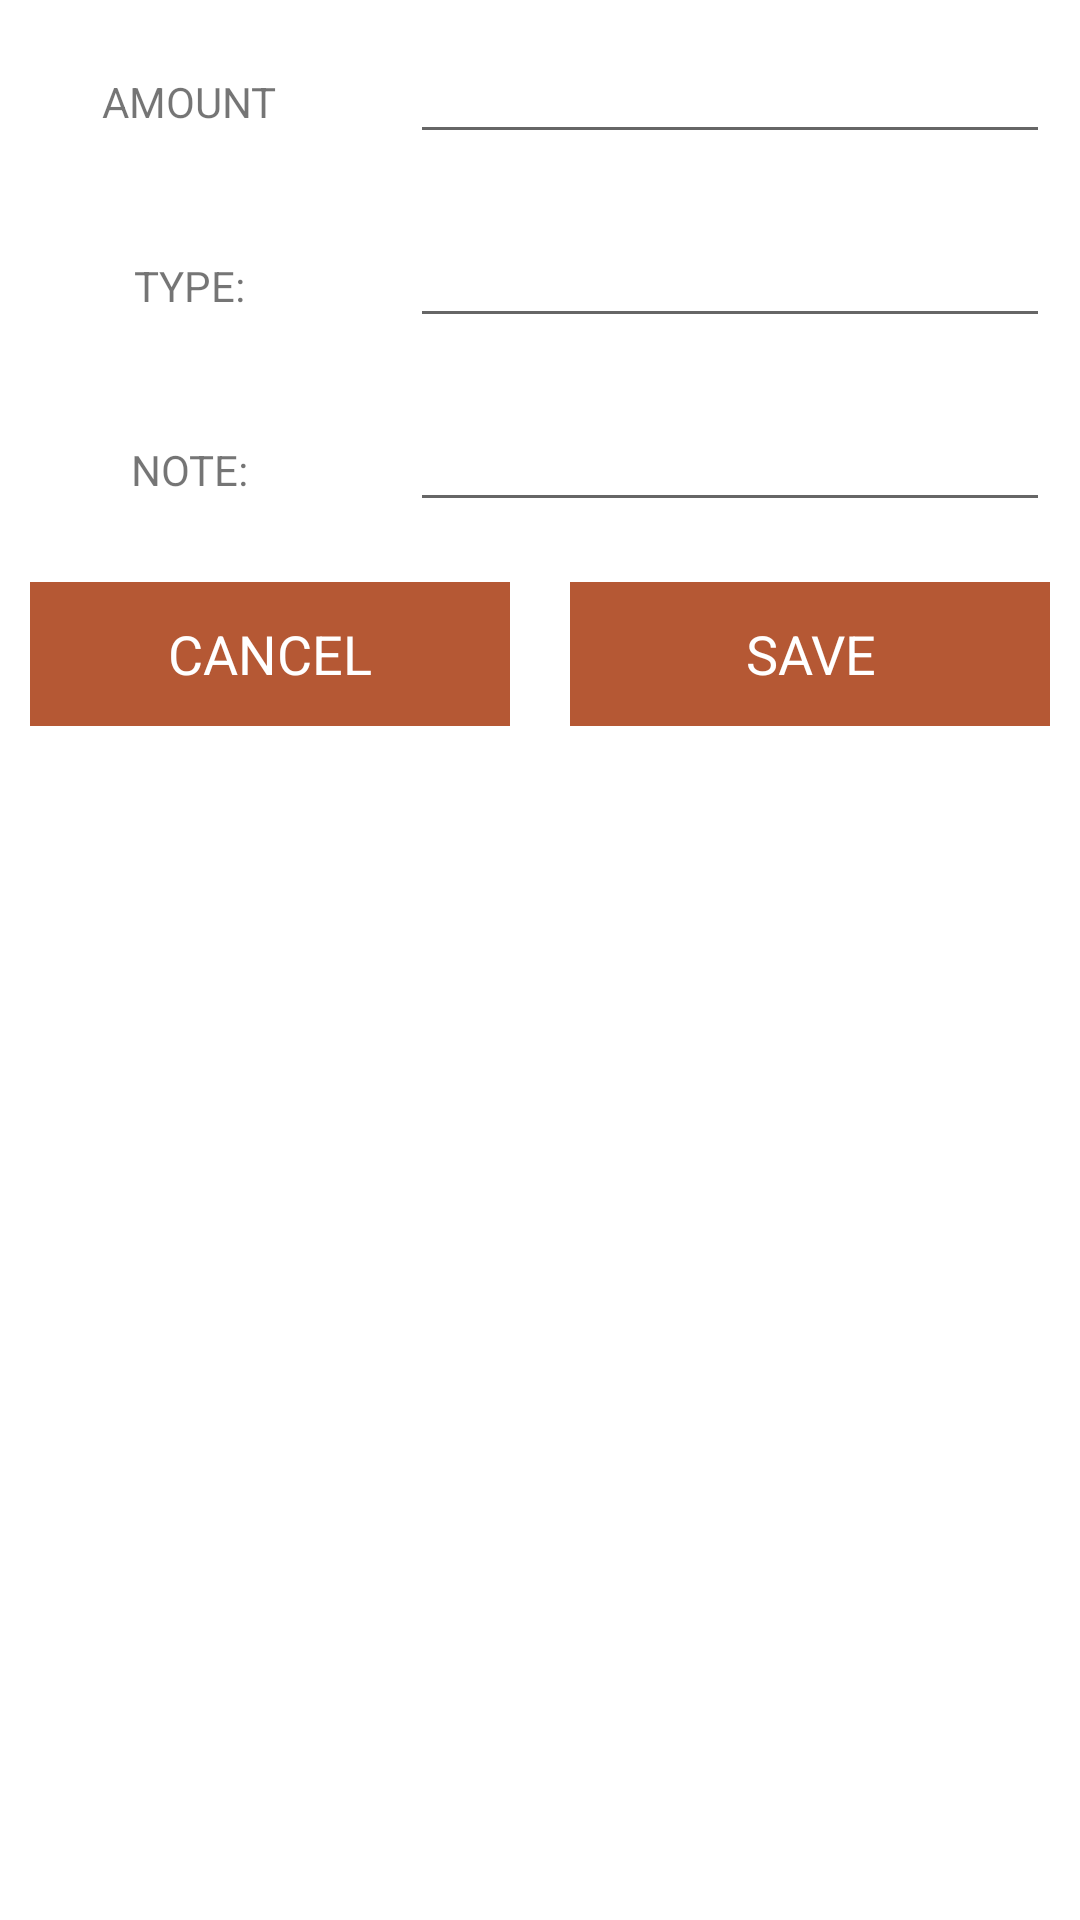

Reconstruct the res/layout file that produces this screen, plus the resources it refers to.
<!-- AndroidManifest.xml: application theme Theme.PocketBook21 -->
<!-- res/layout/custom_layout_for_insertdata.xml -->
<?xml version="1.0" encoding="utf-8"?>
<LinearLayout xmlns:android="http://schemas.android.com/apk/res/android"
    android:layout_width="match_parent"
    android:orientation="vertical"
    android:layout_height="match_parent">

    <ScrollView
        android:layout_width="match_parent"
        android:layout_height="match_parent">
        
        <LinearLayout
            android:layout_width="match_parent"
            android:orientation="vertical"
            android:layout_height="wrap_content">

            <LinearLayout
                android:layout_width="match_parent"
                android:orientation="horizontal"
                android:layout_height="wrap_content">
                
                <RelativeLayout
                    android:layout_width="0dp"
                    android:layout_weight="1"
                    android:layout_margin="10dp"
                    android:gravity="center"
                    android:layout_height="wrap_content">

                    <TextView
                        android:layout_width="wrap_content"
                        android:layout_height="wrap_content"
                        android:text="AMOUNT" />

                </RelativeLayout>

                <RelativeLayout
                    android:layout_width="0dp"
                    android:layout_weight="2"
                    android:layout_margin="10dp"
                    android:layout_height="wrap_content">

                    <EditText
                        android:layout_width="match_parent"
                        android:layout_height="wrap_content"
                        android:id="@+id/amount_edt"/>

                </RelativeLayout>

            </LinearLayout>

            <LinearLayout
                android:layout_width="match_parent"
                android:orientation="horizontal"
                android:layout_height="wrap_content">

                <RelativeLayout
                    android:layout_width="0dp"
                    android:layout_weight="1"
                    android:layout_margin="10dp"
                    android:gravity="center"
                    android:layout_height="wrap_content">

                    <TextView
                        android:layout_width="wrap_content"
                        android:layout_height="wrap_content"
                        android:text="TYPE:" />

                </RelativeLayout>

                <RelativeLayout
                    android:layout_width="0dp"
                    android:layout_weight="2"
                    android:layout_margin="10dp"
                    android:layout_height="wrap_content">

                    <EditText
                        android:layout_width="match_parent"
                        android:layout_height="wrap_content"
                        android:id="@+id/type_edt"/>

                </RelativeLayout>

            </LinearLayout>

            <LinearLayout
                android:layout_width="match_parent"
                android:orientation="horizontal"
                android:layout_height="wrap_content">

                <RelativeLayout
                    android:layout_width="0dp"
                    android:layout_weight="1"
                    android:layout_margin="10dp"
                    android:gravity="center"
                    android:layout_height="wrap_content">

                    <TextView
                        android:layout_width="wrap_content"
                        android:layout_height="wrap_content"
                        android:text="NOTE:" />

                </RelativeLayout>

                <RelativeLayout
                    android:layout_width="0dp"
                    android:layout_weight="2"
                    android:layout_margin="10dp"
                    android:layout_height="wrap_content">

                    <EditText
                        android:layout_width="match_parent"
                        android:layout_height="wrap_content"
                        android:id="@+id/note_edt"/>

                </RelativeLayout>

            </LinearLayout>

            <LinearLayout
                android:layout_width="match_parent"
                android:orientation="horizontal"
                android:layout_height="wrap_content">

                <RelativeLayout
                    android:layout_width="0dp"
                    android:layout_weight="2"
                    android:layout_margin="10dp"
                    android:gravity="center"
                    android:layout_height="wrap_content">

                    <Button
                        android:text="CANCEL"
                        android:textAppearance="?android:textAppearanceMedium"
                        android:textColor="@android:color/white"
                        android:background="@color/nav_header"
                        android:id="@+id/btnCancel"
                        android:layout_width="match_parent"
                        android:layout_height="wrap_content"/>

                </RelativeLayout>

                <RelativeLayout
                    android:layout_width="0dp"
                    android:layout_weight="2"
                    android:layout_margin="10dp"
                    android:gravity="center"
                    android:layout_height="wrap_content">

                    <Button
                        android:text="SAVE"
                        android:textAppearance="?android:textAppearanceMedium"
                        android:textColor="@android:color/white"
                        android:background="@color/nav_header"
                        android:id="@+id/btnSave"
                        android:layout_width="match_parent"
                        android:layout_height="wrap_content"/>

                </RelativeLayout>

            </LinearLayout>

        </LinearLayout>

    </ScrollView>
    
</LinearLayout>
<!-- resources referenced by this layout -->
<resources>
  <color name="nav_header">#B55834</color>
  <style name="Theme.PocketBook21" parent="Theme.MaterialComponents.DayNight.DarkActionBar">
          
          <item name="colorPrimary">@color/purple_500</item>
          <item name="colorPrimaryVariant">@color/purple_700</item>
          <item name="colorOnPrimary">@color/white</item>
          
          <item name="colorSecondary">@color/teal_200</item>
          <item name="colorSecondaryVariant">@color/teal_700</item>
          <item name="colorOnSecondary">@color/black</item>
          
          <item name="android:statusBarColor" tools:targetApi="l">?attr/colorPrimaryVariant</item>
          
      </style>
  <color name="purple_500">#FF6200EE</color>
  <color name="purple_700">#FF3700B3</color>
  <color name="white">#FFFFFF</color>
  <color name="teal_200">#FF03DAC5</color>
  <color name="teal_700">#FF018786</color>
  <color name="black">#FF000000</color>
</resources>
